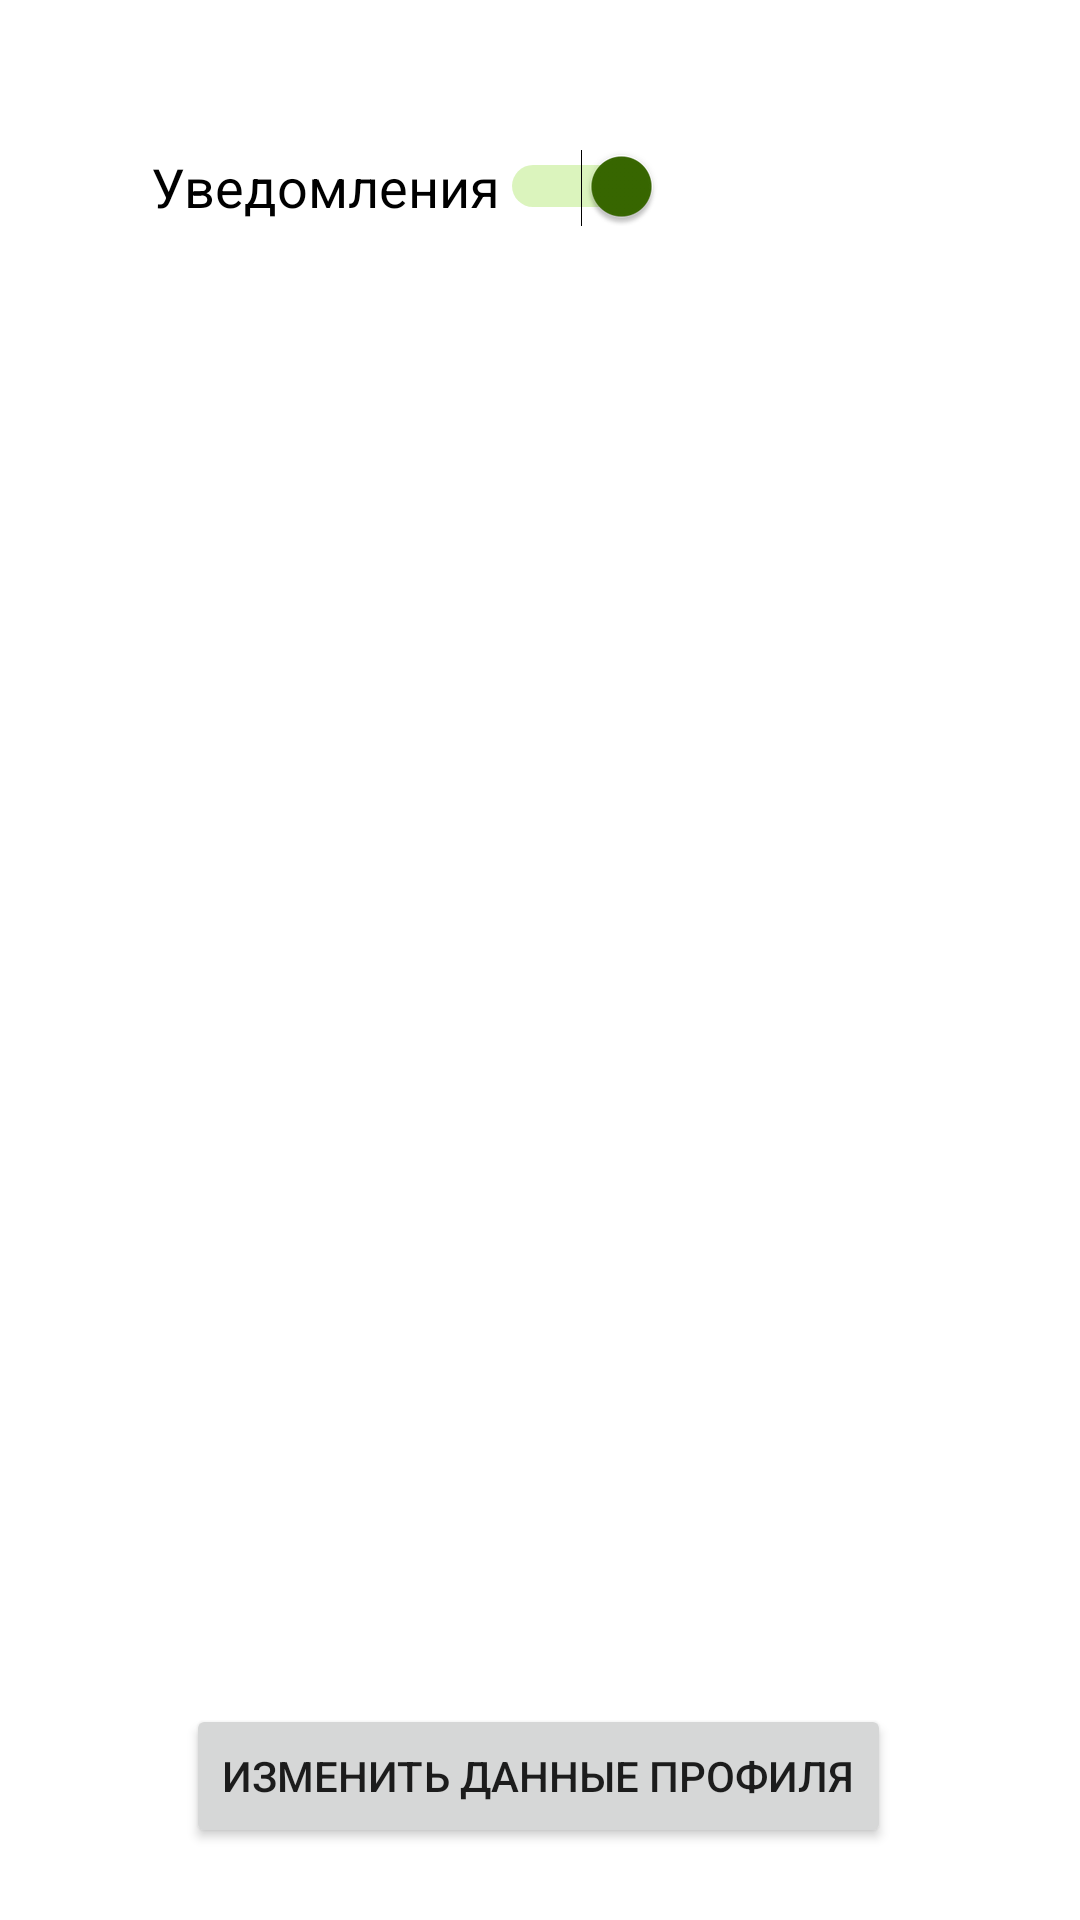

Write the Android layout XML for this screen, with the resource values it uses.
<!-- AndroidManifest.xml: application theme Theme.PROJECTx -->
<!-- res/layout/activity_settings.xml -->
<?xml version="1.0" encoding="utf-8"?>
<androidx.constraintlayout.widget.ConstraintLayout xmlns:android="http://schemas.android.com/apk/res/android"
    xmlns:app="http://schemas.android.com/apk/res-auto"
    xmlns:tools="http://schemas.android.com/tools"
    android:layout_width="match_parent"
    android:layout_height="match_parent"
    tools:context=".Settings">

    <Button
        android:id="@+id/button4"
        android:layout_width="wrap_content"
        android:layout_height="wrap_content"
        android:layout_marginBottom="24dp"
        android:gravity="center"
        android:text="Изменить данные профиля"
        app:layout_constraintBottom_toBottomOf="parent"
        app:layout_constraintEnd_toEndOf="parent"
        app:layout_constraintHorizontal_bias="0.497"
        app:layout_constraintStart_toStartOf="parent" />

    <LinearLayout
        android:layout_width="match_parent"
        android:layout_height="wrap_content"
        android:orientation="vertical"
        android:paddingLeft="50dp"
        android:paddingTop="50dp"
        app:layout_constraintEnd_toEndOf="parent"
        app:layout_constraintHorizontal_bias="0.5"
        app:layout_constraintStart_toStartOf="parent"
        app:layout_constraintTop_toTopOf="parent">

        <Switch
            android:id="@+id/switch1"
            android:layout_width="wrap_content"
            android:layout_height="wrap_content"
            android:backgroundTint="#FFFFFF"
            android:buttonTint="#FFFFFF"
            android:checked="true"
            android:gravity="center_horizontal|center_vertical"
            android:paddingBottom="15dp"
            android:text="Уведомления"
            android:textSize="18sp"
            android:thumbTint="@color/var_color"
            android:thumbTintMode="multiply" />

    </LinearLayout>
</androidx.constraintlayout.widget.ConstraintLayout>
<!-- resources referenced by this layout -->
<resources>
  <color name="var_color">#386800</color>
  <style name="Theme.PROJECTx" parent="Theme.MaterialComponents.DayNight.DarkActionBar">
          
          <item name="colorPrimary">@color/main_color</item>
          <item name="colorPrimaryVariant">@color/var_color</item>
          <item name="colorOnPrimary">@color/white</item>
          
          <item name="colorSecondary">@color/main_color</item>
          <item name="colorSecondaryVariant">@color/var_color</item>
          <item name="colorOnSecondary">@color/black</item>
          
          <item name="android:statusBarColor" tools:targetApi="l">?attr/colorPrimaryVariant</item>
          
      </style>
  <color name="main_color">#73D502</color>
  <color name="white">#FFFFFFFF</color>
  <color name="black">#FF000000</color>
</resources>
